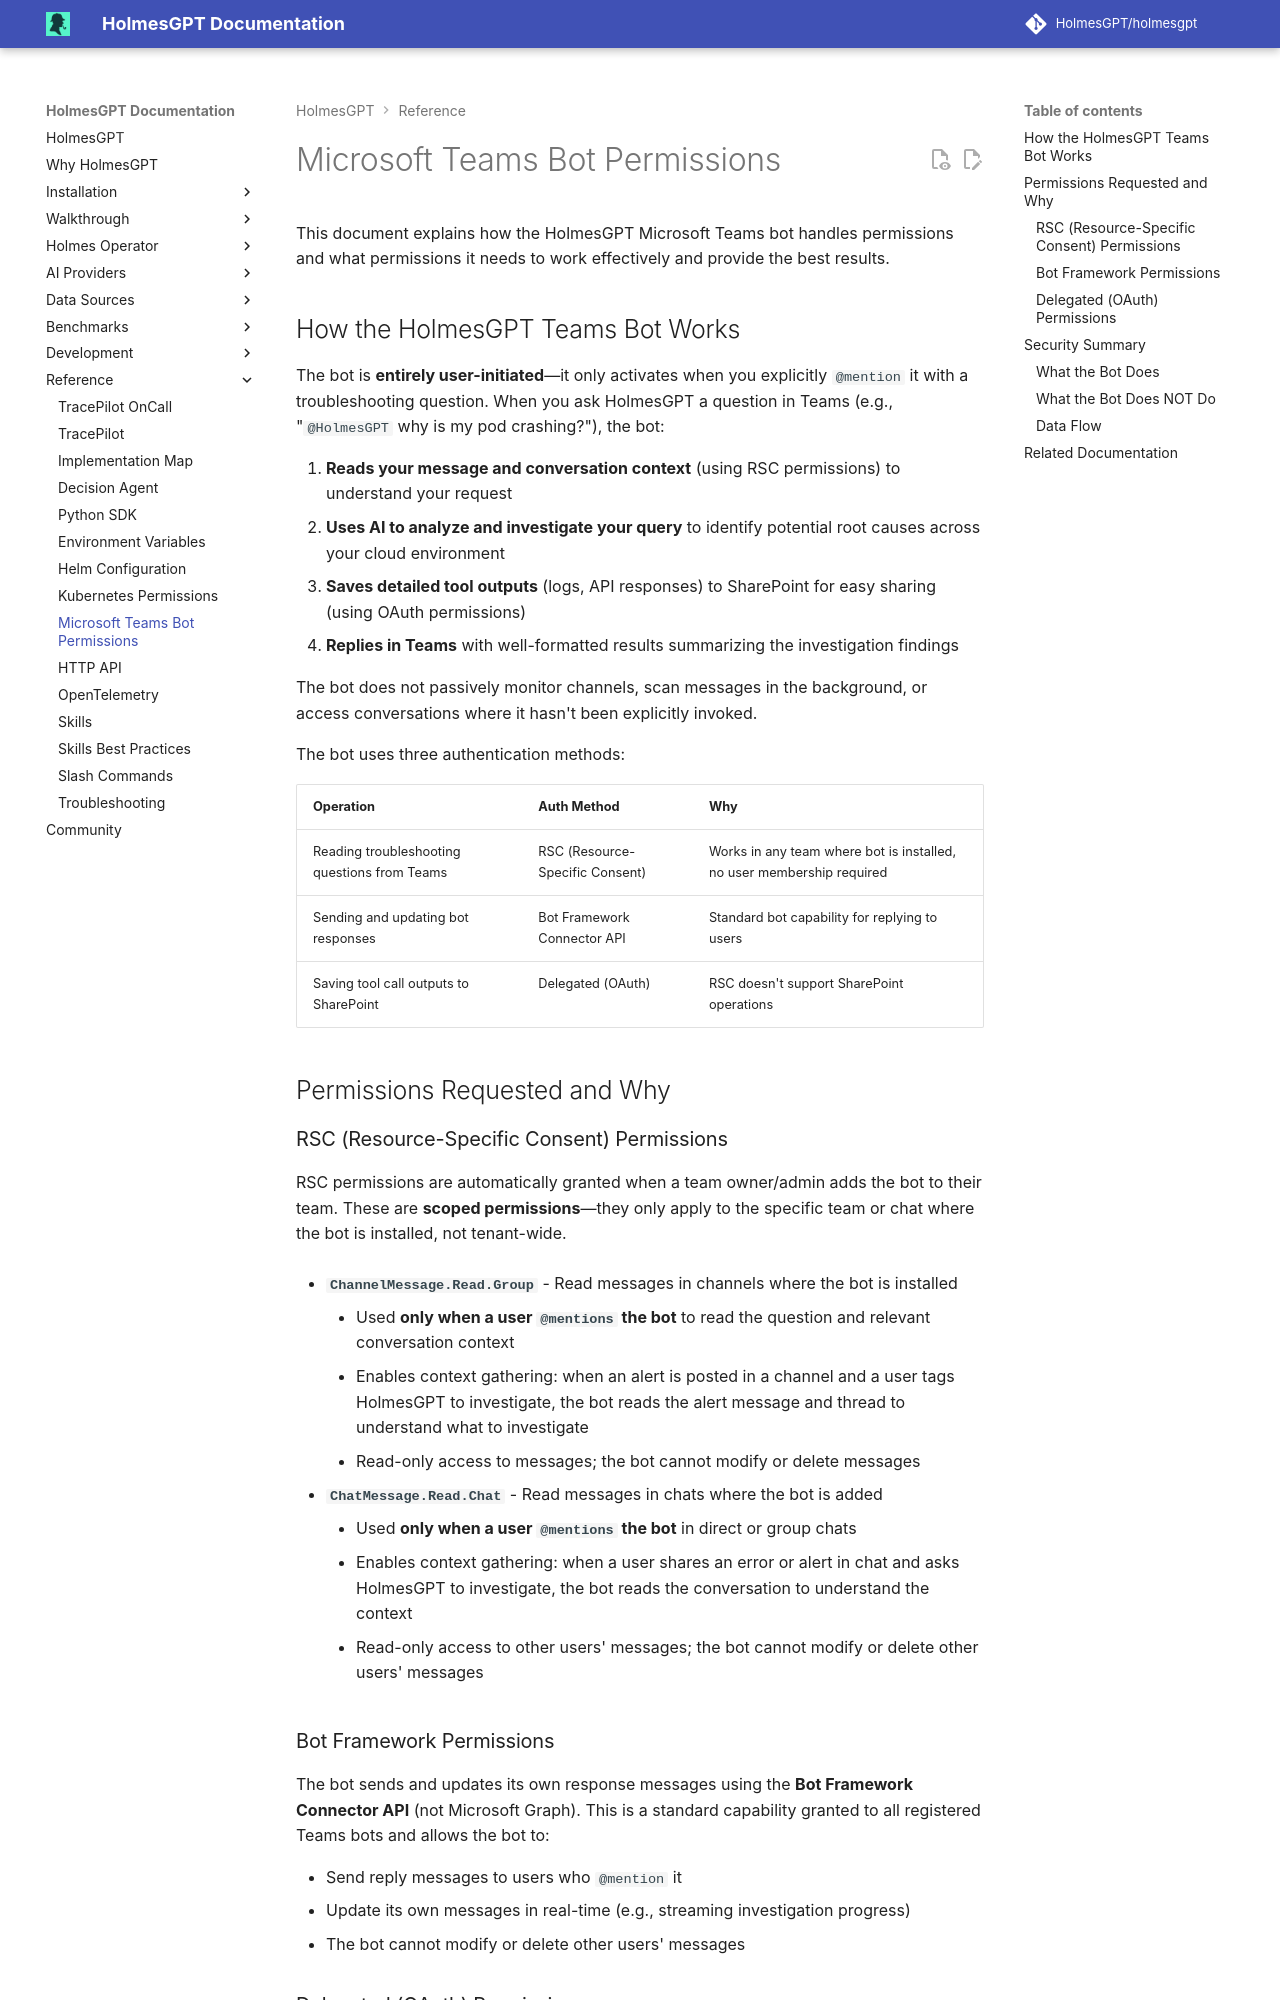

repository: mochengqian/TracePilot · page: dev/reference/teams-permissions/index.html · generator: mkdocs

# Microsoft Teams Bot Permissions

This document explains how the HolmesGPT Microsoft Teams bot handles permissions and what permissions it needs to work effectively and provide the best results.

## How the HolmesGPT Teams Bot Works

The bot is **entirely user-initiated**—it only activates when you explicitly `@mention` it with a troubleshooting question. When you ask HolmesGPT a question in Teams (e.g., "`@HolmesGPT` why is my pod crashing?"), the bot:

1. **Reads your message and conversation context** (using RSC permissions) to understand your request  
2. **Uses AI to analyze and investigate your query** to identify potential root causes across your cloud environment  
3. **Saves detailed tool outputs** (logs, API responses) to SharePoint for easy sharing (using OAuth permissions)  
4. **Replies in Teams** with well-formatted results summarizing the investigation findings  

The bot does not passively monitor channels, scan messages in the background, or access conversations where it hasn't been explicitly invoked.

The bot uses three authentication methods:

| Operation | Auth Method | Why |
|-----------|-------------|-----|
| Reading troubleshooting questions from Teams | RSC (Resource-Specific Consent) | Works in any team where bot is installed, no user membership required |
| Sending and updating bot responses | Bot Framework Connector API | Standard bot capability for replying to users |
| Saving tool call outputs to SharePoint | Delegated (OAuth) | RSC doesn't support SharePoint operations |

## Permissions Requested and Why

### RSC (Resource-Specific Consent) Permissions

RSC permissions are automatically granted when a team owner/admin adds the bot to their team. These are **scoped permissions**—they only apply to the specific team or chat where the bot is installed, not tenant-wide.

- **`ChannelMessage.Read.Group`** - Read messages in channels where the bot is installed
    - Used **only when a user `@mentions` the bot** to read the question and relevant conversation context
    - Enables context gathering: when an alert is posted in a channel and a user tags HolmesGPT to investigate, the bot reads the alert message and thread to understand what to investigate
    - Read-only access to messages; the bot cannot modify or delete messages

- **`ChatMessage.Read.Chat`** - Read messages in chats where the bot is added
    - Used **only when a user `@mentions` the bot** in direct or group chats
    - Enables context gathering: when a user shares an error or alert in chat and asks HolmesGPT to investigate, the bot reads the conversation to understand the context
    - Read-only access to other users' messages; the bot cannot modify or delete other users' messages
